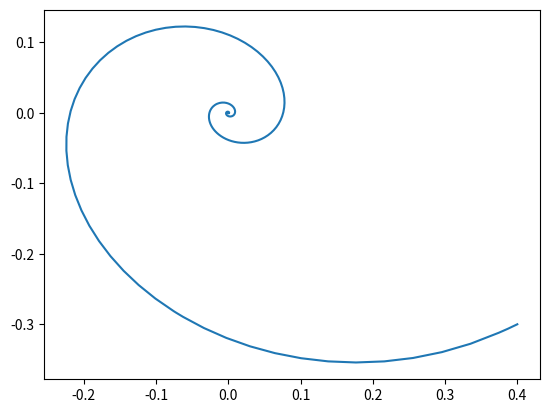

The matplotlib source for this figure:
import matplotlib.pyplot as plt
import numpy as np
import sympy as sp

from scipy.integrate import solve_ivp
from sympy.utilities.lambdify import lambdify
from sympy import (
    symbols,
    Matrix,
)
from sympy.parsing.sympy_parser import (
    parse_expr,
    standard_transformations,
    split_symbols,
    implicit_multiplication,
    convert_xor,
)

# transformation functions that modify the equation parser
TRANSFORMATIONS = standard_transformations + (
    split_symbols,              # used for implicit multiplication
    implicit_multiplication,    # makes multiplication operator (*) optional
    convert_xor,                # ^ used for exponentiation
)


class DifferentialEquation(object):
    """
    Handles first-order ODE's
    """
    def __init__(self, dep_var, phase_coords, expr_string):
        # dep_var is converted from a string into the corresponding Sympy symbol
        self.dep_var = symbols(dep_var)

        # indep_var is the t in dx/dt = f(x, t). For now it will be set to "t" for time
        self.indep_var = symbols('t')

        # phase_coords is an iterable of the degrees of freedom of the system.
        # It is passed as an iterable of single-char strings
        self.phase_coords = tuple(symbols(phase_coords))

        # expr is the Sympy expression representing the RHS of the ODE.
        self.expr = parse_expr(expr_string, transformations=TRANSFORMATIONS)

        # params are the symbols in the expression less the independent variable and the phase coordinates
        self.params = [
            s for s in self.expr.free_symbols
            if s not in (self.phase_coords + (self.indep_var,))
        ]
        
        # param_values maps a parameter string to its numerical value.
        # It is used when the ODE is evaluated as a function.
        # Each parameter in param_values must be set before the ODE expression
        # can be numerically evaluated.
        self.param_values = dict.fromkeys([str(p) for p in self.params])

        # func is the mathematical function generated from self.expr.
        # It is used to numerically solve the equation.
        self.func = lambdify([self.indep_var, self.phase_coords, *self.params], self.expr)
    
    def set_param(self, param, value):
        """
        Sets self.param_values[param] to value.
        If 
        """
        if param in self.param_values:
            self.param_values[param] = value
    
    def eval_rhs(self, t, r):
        # the r argument is expected to be a vector, so scalars are first packed into a list
        if np.isscalar(r):
            r = [r]
        return self.func(t, r, **self.param_values)
    
    def __str__(self): # implemented for readable printing of equation
        return "d{}/dt = {}".format(self.dep_var, self.expr)


class SystemOfEquations(object):
    """
    System of ODE's. Handles solving and evaluating the ODE's.
    """
    def __init__(self, phase_coords, ode_expr_strings, params):
        # ode_expr_strings is a dictionary that maps the dependent variable 
        # of the equation (e.g. x in dx/dt = f(x,t)) to the corresponding
        # differential equation.
        self.ode_expr_strings = ode_expr_strings
        self.phase_coords = phase_coords
        self.phase_coord_symbols = symbols(phase_coords)

        # generate the list of expressions representing the system.
        # The elements in phase_coords and ode_expr_strings are assumed
        # to correspond to each other in the order given.
        # i.e. phase_coords[i] pairs with ode_expr_strings[i]
        self.equations = []
        for i in range(len(phase_coords)):
            coord = phase_coords[i]
            expr = ode_expr_strings[i]
            self.equations.append(DifferentialEquation(coord, phase_coords, expr))
        
        # Set the parameters in the ODEs
        self.params = params
        for p, val in params.items():
            for eqn in self.equations:
                eqn.set_param(p, val)
        
        # Calculate the symbolic Jacobian of the system
        r = Matrix([equation.expr for equation in self.equations])
        self.jacobian = r.jacobian(self.phase_coord_symbols)
        # print(f"Jacobian: {self.jac}")
    
    def __str__(self):
        s = ["{}".format(self.__repr__())]
        for eqn in self.equations:
            s.append("{}".format(eqn))
        return "\n".join(s)
    
    def solve(self, t_span, r0, method="LSODA"):        
        return solve_ivp(self.phasespace_eval, t_span, r0, method=method, max_step=0.02)

    def phasespace_eval(self, t, r):
        """
        Allows for the phase space to be evaluated using the SOE class.
        
        Example:
        >>> import numpy as np
        >>> from equations import SystemOfEquations
        >>> sys = SystemOfEquations(phase_coords, eqns, params=params)
        >>> X, Y = np.meshgrid(np.arange(-10, 10, 1), np.arange(-10, 10, 1))
        >>> U, V = sys.phasespace_eval(t=None, r=np.array([X,Y]))

        Added by Mikie on 29/05/2019
        """
        return tuple(eqn.eval_rhs(t, r) for eqn in self.equations)
    
    def eval_jacobian(self, r):
        """
        Evaluates the symbolic Jacobian of the system at the point r
        """
        # The subs method substitutes one symbol or value for another
        jacobian = self.jacobian.subs(self.params)
        jacobian = jacobian.subs(list(zip(self.phase_coord_symbols, r)))
        return jacobian
    
    def show_jacobian(self, eval=False, r=None):
        """
        Prints Jacobian. May be evaluated at a point first, or printed symbolically
        """
        
        jacobian = self.eval_jacobian(r) if eval else self.jacobian
        sp.pprint(jacobian)
    
    def eigenvects(self, r=None):
        """
        Calculates the eigenvalues and eigenvalues of the system's Jacobian
        """

        jacobian = self.eval_jacobian(r) if r is not None else self.jacobian
        return jacobian.eigenvects(simplify=True)


def example():
    # 2-D
    phase_coords = ['x', 'y']
    eqns = [
        'ax + by',
        'cx + dy'
    ]
    params = {'a': -1, 'b': 5, 'c': -4, 'd': -2}
    r0 = [0.4, -0.3]
    t_span = (0, 40)

    sys = SystemOfEquations(phase_coords, eqns, params=params)
    print(sys)

    r = [0.5, 0.5]
    print(f"Jacobian evaluated at {r}:")
    sys.show_jacobian(eval=True, r=r)

    # Calculate eigenvalues and eigenvectors
    sp.pprint(sys.eigenvects(r))

    sol = sys.solve(t_span, r0)
    print(sol)
    plt.plot(sol.y[0], sol.y[1])
    plt.show()

if __name__ == "__main__":
    example()
